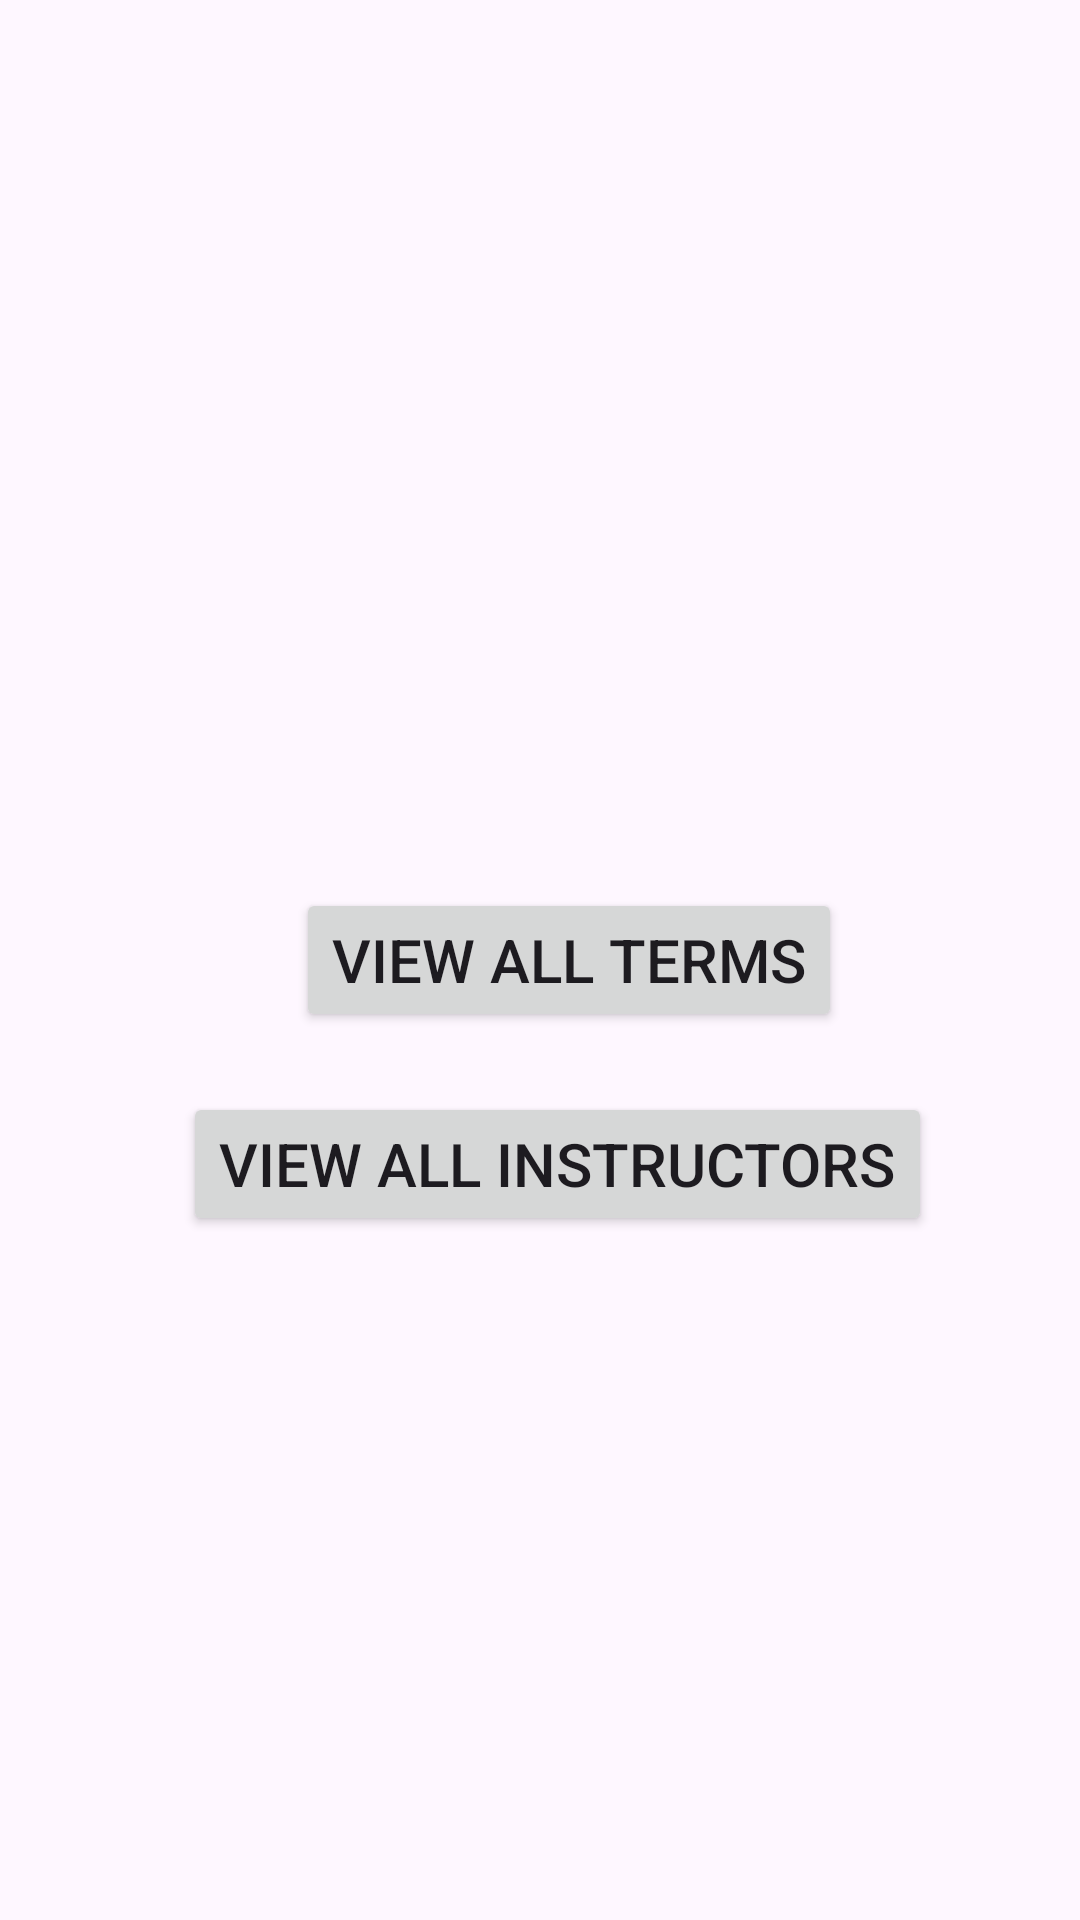

Layout XML and referenced resources for this Android screen:
<!-- AndroidManifest.xml: application theme Theme.MuhammadChambersC196 -->
<!-- res/layout/activity_home_screen.xml -->
<?xml version="1.0" encoding="utf-8"?>
<androidx.constraintlayout.widget.ConstraintLayout xmlns:android="http://schemas.android.com/apk/res/android"
    xmlns:app="http://schemas.android.com/apk/res-auto"
    xmlns:tools="http://schemas.android.com/tools"
    android:layout_width="match_parent"
    android:layout_height="match_parent"
    tools:context=".controller.HomeScreenActivity">

    <Button
        android:id="@+id/home_view_all_terms_btn"
        android:layout_width="wrap_content"
        android:layout_height="wrap_content"
        android:layout_marginTop="296dp"
        android:text="@string/view_all_terms"
        android:textSize="20sp"
        app:layout_constraintEnd_toEndOf="parent"
        app:layout_constraintHorizontal_bias="0.554"
        app:layout_constraintStart_toStartOf="parent"
        app:layout_constraintTop_toTopOf="parent" />

    <Button
        android:id="@+id/home_view_all_instructors_btn"
        android:layout_width="wrap_content"
        android:layout_height="wrap_content"
        android:layout_marginTop="20dp"
        android:text="@string/view_all_cis"
        android:textSize="20sp"
        app:layout_constraintEnd_toEndOf="parent"
        app:layout_constraintHorizontal_bias="0.554"
        app:layout_constraintStart_toStartOf="parent"
        app:layout_constraintTop_toBottomOf="@+id/home_view_all_terms_btn" />

</androidx.constraintlayout.widget.ConstraintLayout>
<!-- resources referenced by this layout -->
<resources>
  <string name="view_all_cis">View All Instructors</string>
  <string name="view_all_terms">View All Terms</string>
  <style name="Theme.MuhammadChambersC196" parent="Base.Theme.MuhammadChambersC196" />
  <style name="Base.Theme.MuhammadChambersC196" parent="Theme.Material3.DayNight">
          
          
      </style>
</resources>
